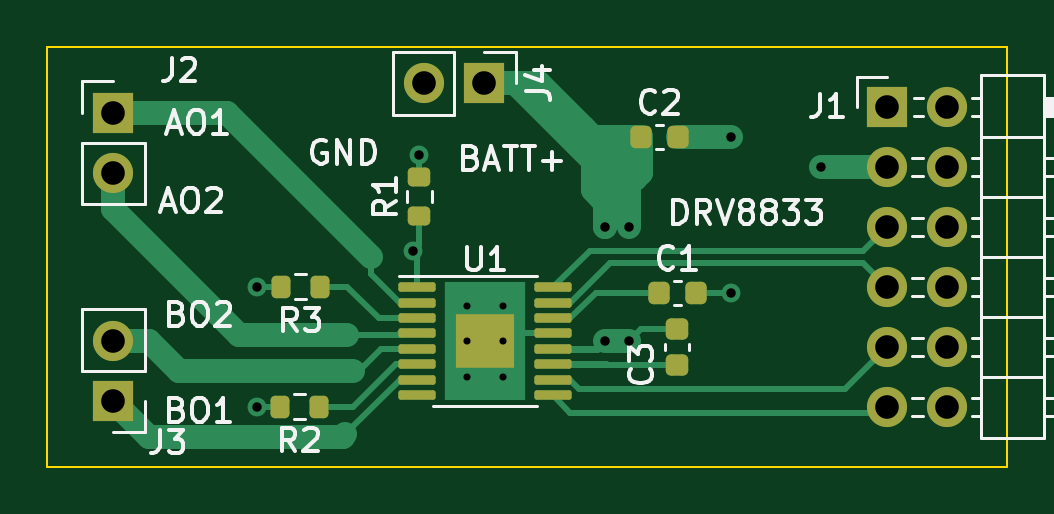
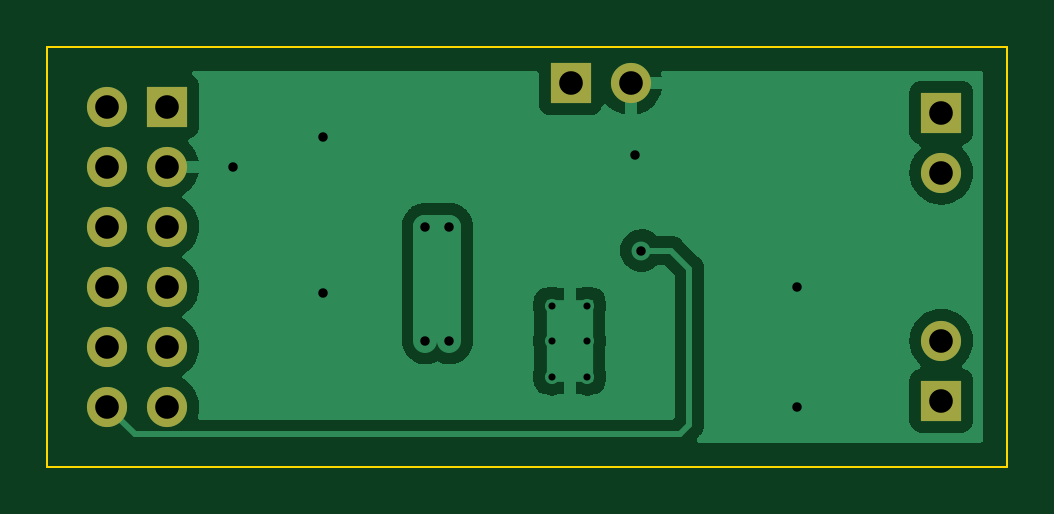
Circuit board: 11 layer files. Board 40.6 x 17.8 mm.
- bottom_copper: drv8833-B_Cu.gbr (30632 bytes)
- bottom_mask: drv8833-B_Mask.gbr (1122 bytes)
- paste: drv8833-B_Paste.gbr (467 bytes)
- bottom_silk: drv8833-B_Silkscreen.gbr (468 bytes)
- outline: drv8833-Edge_Cuts.gbr (704 bytes)
- top_copper: drv8833-F_Cu.gbr (11630 bytes)
- top_mask: drv8833-F_Mask.gbr (3179 bytes)
- paste: drv8833-F_Paste.gbr (2627 bytes)
- top_silk: drv8833-F_Silkscreen.gbr (31807 bytes)
- drill: drv8833-NPTH.drl (279 bytes)
- drill: drv8833-PTH.drl (902 bytes)

=== bottom_copper: drv8833-B_Cu.gbr (30632 bytes, source omitted) ===
=== bottom_mask: drv8833-B_Mask.gbr ===
%TF.GenerationSoftware,KiCad,Pcbnew,7.0.10*%
%TF.CreationDate,2024-02-14T05:56:45+09:00*%
%TF.ProjectId,drv8833,64727638-3833-4332-9e6b-696361645f70,rev?*%
%TF.SameCoordinates,Original*%
%TF.FileFunction,Soldermask,Bot*%
%TF.FilePolarity,Negative*%
%FSLAX46Y46*%
G04 Gerber Fmt 4.6, Leading zero omitted, Abs format (unit mm)*
G04 Created by KiCad (PCBNEW 7.0.10) date 2024-02-14 05:56:45*
%MOMM*%
%LPD*%
G01*
G04 APERTURE LIST*
%ADD10R,1.700000X1.700000*%
%ADD11O,1.700000X1.700000*%
G04 APERTURE END LIST*
D10*
%TO.C,J1*%
X134620000Y-58420000D03*
D11*
X137160000Y-58420000D03*
X134620000Y-60960000D03*
X137160000Y-60960000D03*
X134620000Y-63500000D03*
X137160000Y-63500000D03*
X134620000Y-66040000D03*
X137160000Y-66040000D03*
X134620000Y-68580000D03*
X137160000Y-68580000D03*
X134620000Y-71120000D03*
X137160000Y-71120000D03*
%TD*%
D10*
%TO.C,J3*%
X101854000Y-70866000D03*
D11*
X101854000Y-68326000D03*
%TD*%
D10*
%TO.C,J2*%
X101854000Y-58674000D03*
D11*
X101854000Y-61214000D03*
%TD*%
D10*
%TO.C,J4*%
X117551200Y-57429400D03*
D11*
X115011200Y-57429400D03*
%TD*%
M02*

=== paste: drv8833-B_Paste.gbr ===
%TF.GenerationSoftware,KiCad,Pcbnew,7.0.10*%
%TF.CreationDate,2024-02-14T05:56:45+09:00*%
%TF.ProjectId,drv8833,64727638-3833-4332-9e6b-696361645f70,rev?*%
%TF.SameCoordinates,Original*%
%TF.FileFunction,Paste,Bot*%
%TF.FilePolarity,Positive*%
%FSLAX46Y46*%
G04 Gerber Fmt 4.6, Leading zero omitted, Abs format (unit mm)*
G04 Created by KiCad (PCBNEW 7.0.10) date 2024-02-14 05:56:45*
%MOMM*%
%LPD*%
G01*
G04 APERTURE LIST*
G04 APERTURE END LIST*
M02*

=== bottom_silk: drv8833-B_Silkscreen.gbr ===
%TF.GenerationSoftware,KiCad,Pcbnew,7.0.10*%
%TF.CreationDate,2024-02-14T05:56:45+09:00*%
%TF.ProjectId,drv8833,64727638-3833-4332-9e6b-696361645f70,rev?*%
%TF.SameCoordinates,Original*%
%TF.FileFunction,Legend,Bot*%
%TF.FilePolarity,Positive*%
%FSLAX46Y46*%
G04 Gerber Fmt 4.6, Leading zero omitted, Abs format (unit mm)*
G04 Created by KiCad (PCBNEW 7.0.10) date 2024-02-14 05:56:45*
%MOMM*%
%LPD*%
G01*
G04 APERTURE LIST*
G04 APERTURE END LIST*
M02*

=== outline: drv8833-Edge_Cuts.gbr ===
%TF.GenerationSoftware,KiCad,Pcbnew,7.0.10*%
%TF.CreationDate,2024-02-14T05:56:45+09:00*%
%TF.ProjectId,drv8833,64727638-3833-4332-9e6b-696361645f70,rev?*%
%TF.SameCoordinates,Original*%
%TF.FileFunction,Profile,NP*%
%FSLAX46Y46*%
G04 Gerber Fmt 4.6, Leading zero omitted, Abs format (unit mm)*
G04 Created by KiCad (PCBNEW 7.0.10) date 2024-02-14 05:56:45*
%MOMM*%
%LPD*%
G01*
G04 APERTURE LIST*
%TA.AperFunction,Profile*%
%ADD10C,0.100000*%
%TD*%
G04 APERTURE END LIST*
D10*
X99060000Y-55880000D02*
X139700000Y-55880000D01*
X99060000Y-73660000D02*
X99060000Y-55880000D01*
X99060000Y-73660000D02*
X139700000Y-73660000D01*
X139700000Y-73660000D02*
X139700000Y-55880000D01*
M02*

=== top_copper: drv8833-F_Cu.gbr (11630 bytes, source omitted) ===
=== top_mask: drv8833-F_Mask.gbr (3179 bytes, source withheld) ===
=== paste: drv8833-F_Paste.gbr (2627 bytes, source withheld) ===
=== top_silk: drv8833-F_Silkscreen.gbr (31807 bytes, source omitted) ===
=== drill: drv8833-NPTH.drl ===
M48
; DRILL file {KiCad 7.0.10} date Wed Feb 14 05:56:43 2024
; FORMAT={-:-/ absolute / inch / decimal}
; #@! TF.CreationDate,2024-02-14T05:56:43+09:00
; #@! TF.GenerationSoftware,Kicad,Pcbnew,7.0.10
; #@! TF.FileFunction,NonPlated,1,2,NPTH
FMAT,2
INCH
%
G90
G05
M30

=== drill: drv8833-PTH.drl ===
M48
; DRILL file {KiCad 7.0.10} date Wed Feb 14 05:56:43 2024
; FORMAT={-:-/ absolute / inch / decimal}
; #@! TF.CreationDate,2024-02-14T05:56:43+09:00
; #@! TF.GenerationSoftware,Kicad,Pcbnew,7.0.10
; #@! TF.FileFunction,Plated,1,2,PTH
FMAT,2
INCH
; #@! TA.AperFunction,Plated,PTH,ComponentDrill
T1C0.0118
; #@! TA.AperFunction,Plated,PTH,ViaDrill
T2C0.0157
; #@! TA.AperFunction,Plated,PTH,ComponentDrill
T3C0.0394
%
G90
G05
T1
X4.6Y-2.6319
X4.6Y-2.6909
X4.6Y-2.75
X4.6591Y-2.6319
X4.6591Y-2.6909
X4.6591Y-2.75
T2
X4.25Y-2.6
X4.25Y-2.8
X4.51Y-2.54
X4.52Y-2.38
X4.83Y-2.5
X4.83Y-2.69
X4.87Y-2.5
X4.87Y-2.69
X5.04Y-2.35
X5.04Y-2.61
X5.19Y-2.4
T3
X4.01Y-2.31
X4.01Y-2.41
X4.01Y-2.69
X4.01Y-2.79
X4.528Y-2.261
X4.628Y-2.261
X5.3Y-2.3
X5.3Y-2.4
X5.3Y-2.5
X5.3Y-2.6
X5.3Y-2.7
X5.3Y-2.8
X5.4Y-2.3
X5.4Y-2.4
X5.4Y-2.5
X5.4Y-2.6
X5.4Y-2.7
X5.4Y-2.8
M30

